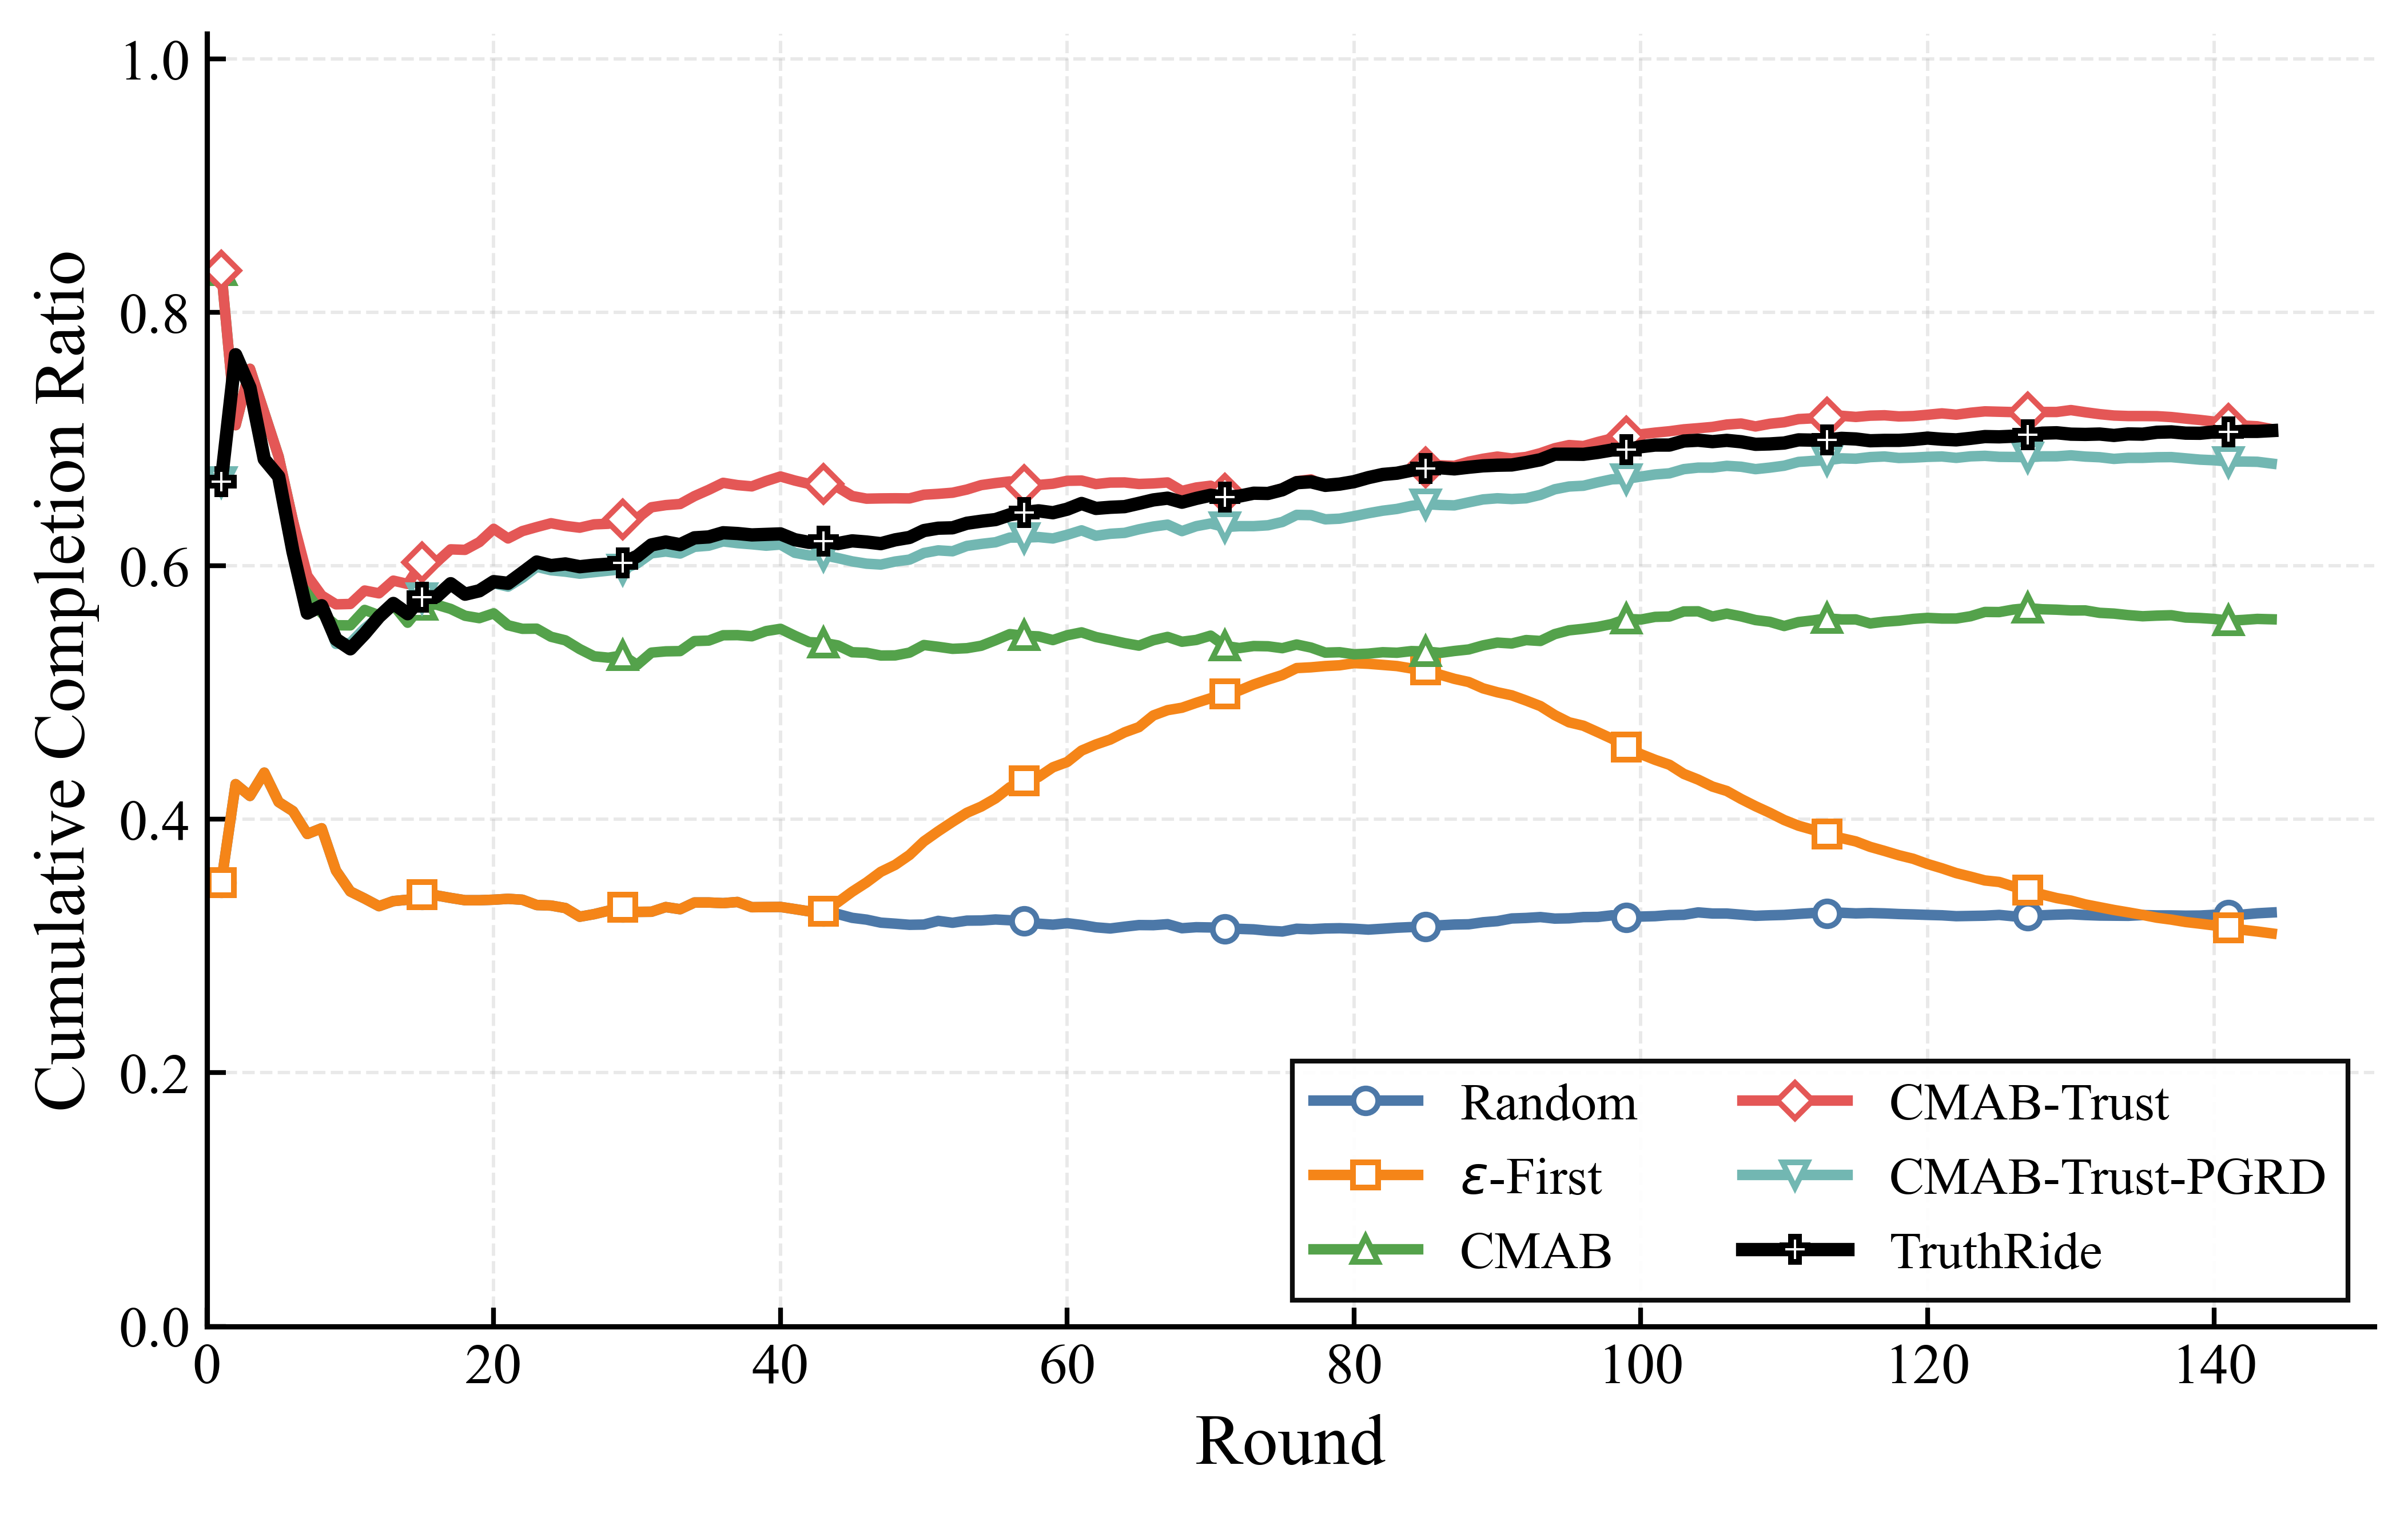

Recreate this plot in Python.
import json
from pathlib import Path

import matplotlib
matplotlib.use("Agg")
import matplotlib.pyplot as plt


SERIES_CONFIG = [
    {
        "label": "Random",
        "path": "experiment2_random_longrun_round_results.json",
        "color": "#4C78A8",
        "marker": "o",
    },
    {
        "label": r"$\varepsilon$-First",
        "path": "experiment2_epsilon_first_longrun_round_results.json",
        "color": "#F58518",
        "marker": "s",
    },
    {
        "label": "CMAB",
        "path": "experiment2_cmab_longrun_round_results.json",
        "color": "#54A24B",
        "marker": "^",
    },
    {
        "label": "CMAB-Trust",
        "path": "experiment2_cmab_trust_round_results.json",
        "color": "#E45756",
        "marker": "D",
    },
    {
        "label": "CMAB-Trust-PGRD",
        "path": "experiment2_cmab_trust_pgrd_round_results.json",
        "color": "#72B7B2",
        "marker": "v",
    },
    {
        "label": "TruthRide",
        "path": "experiment2_cmab_trust_pgrd_lgsc_round_results.json",
        "color": "#000000",
        "marker": "P",
        "linewidth": 2.8,
    },
]

OUTPUT_FILE = "experiment2_图1_1_累计完成率_六条线.png"


def load_round_results(path):
    with Path(path).open("r", encoding="utf-8") as f:
        records = json.load(f)
    return [item for item in records if int(item.get("num_tasks", 0)) > 0]


def set_paper_style():
    plt.rcParams.update({
        "font.family": "Times New Roman",
        "font.size": 13,
        "axes.labelsize": 15,
        "axes.titlesize": 15,
        "xtick.labelsize": 12,
        "ytick.labelsize": 12,
        "legend.fontsize": 11,
        "axes.linewidth": 1.1,
        "lines.linewidth": 2.2,
        "savefig.dpi": 600,
        "figure.dpi": 150,
        "pdf.fonttype": 42,
        "ps.fonttype": 42,
    })


def main():
    set_paper_style()

    fig, ax = plt.subplots(figsize=(7.2, 4.6))

    for config in SERIES_CONFIG:
        rounds = load_round_results(config["path"])
        x = [int(item["round_id"]) for item in rounds]
        y = [float(item["cumulative_completion_rate"]) for item in rounds]
        mark_every = max(1, len(x) // 10)

        ax.plot(
            x,
            y,
            label=config["label"],
            color=config["color"],
            marker=config["marker"],
            linewidth=config.get("linewidth", 2.2),
            markersize=5.2,
            markevery=mark_every,
            markerfacecolor="white",
            markeredgewidth=1.2,
        )

    ax.set_xlabel("Round")
    ax.set_ylabel("Cumulative Completion Ratio")

    ax.set_xlim(left=0)
    ax.set_ylim(0, 1.02)

    ax.grid(
        True,
        which="major",
        linestyle="--",
        linewidth=0.7,
        alpha=0.28,
    )

    ax.legend(
        loc="lower right",
        frameon=True,
        fancybox=False,
        framealpha=0.95,
        edgecolor="black",
        ncol=2,
    )

    ax.spines["top"].set_visible(False)
    ax.spines["right"].set_visible(False)

    ax.tick_params(
        direction="in",
        length=4,
        width=1.0,
    )

    fig.tight_layout()

    fig.savefig(OUTPUT_FILE, dpi=600, bbox_inches="tight")
    fig.savefig(OUTPUT_FILE.replace(".png", ".pdf"), bbox_inches="tight")
    plt.close(fig)

    print(f"Saved {OUTPUT_FILE}")
    print(f"Saved {OUTPUT_FILE.replace('.png', '.pdf')}")


if __name__ == "__main__":
    main()
